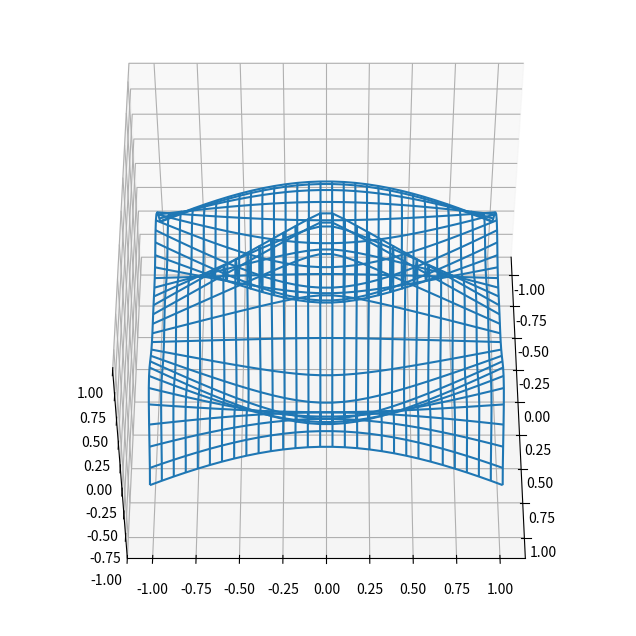

The script that saved this image: (Note: this script raises an exception after producing the figure.)
import numpy as np
import matplotlib.pyplot as plt
from mpl_toolkits.mplot3d import axes3d

fig = plt.figure(figsize=(10, 8))
ax = fig.add_subplot(111,projection='3d')
ax.set_zlim(-1, 1)
X = Y = np.linspace(-1, 1, 30)
X, Y = np.meshgrid(X, Y)
wframe = None
for phi in np.arange(360):  #360 degrees
    if wframe != None: # Remove old lines before drawing
        ax.collections.remove(wframe)
    Z = np.cos(2 * np.pi * X + phi) * (1 - np.sqrt(X**2 + Y**2))
    wframe = ax.plot_wireframe(X, Y, Z)
    ax.view_init(azim=phi, elev=50)
    plt.pause(0.05)

plt.show()